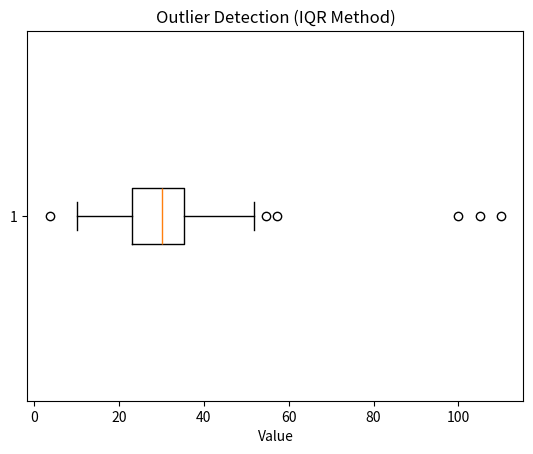

This chart was generated by the following Python code:
# iqr_sample.py
# Run: python iqr_sample.py
import matplotlib.pyplot as plt
import numpy as np

np.random.seed(42)
data = np.random.normal(30, 10, 200)
data = np.append(data, [100, 105, 110])

Q1 = np.percentile(data, 25)
Q3 = np.percentile(data, 75)
IQR = Q3 - Q1

lower = Q1 - 1.5 * IQR
upper = Q3 + 1.5 * IQR
outliers = np.where((data < lower) | (data > upper))[0]

print("IQR METHOD")
print(f"Q1: {Q1:.2f}, Q3: {Q3:.2f}, IQR: {IQR:.2f}")
print("Outlier indices:", outliers)
print("Outlier values:", data[outliers])

plt.figure()
plt.boxplot(data, vert=False)
plt.title("Outlier Detection (IQR Method)")
plt.xlabel("Value")
plt.show()
